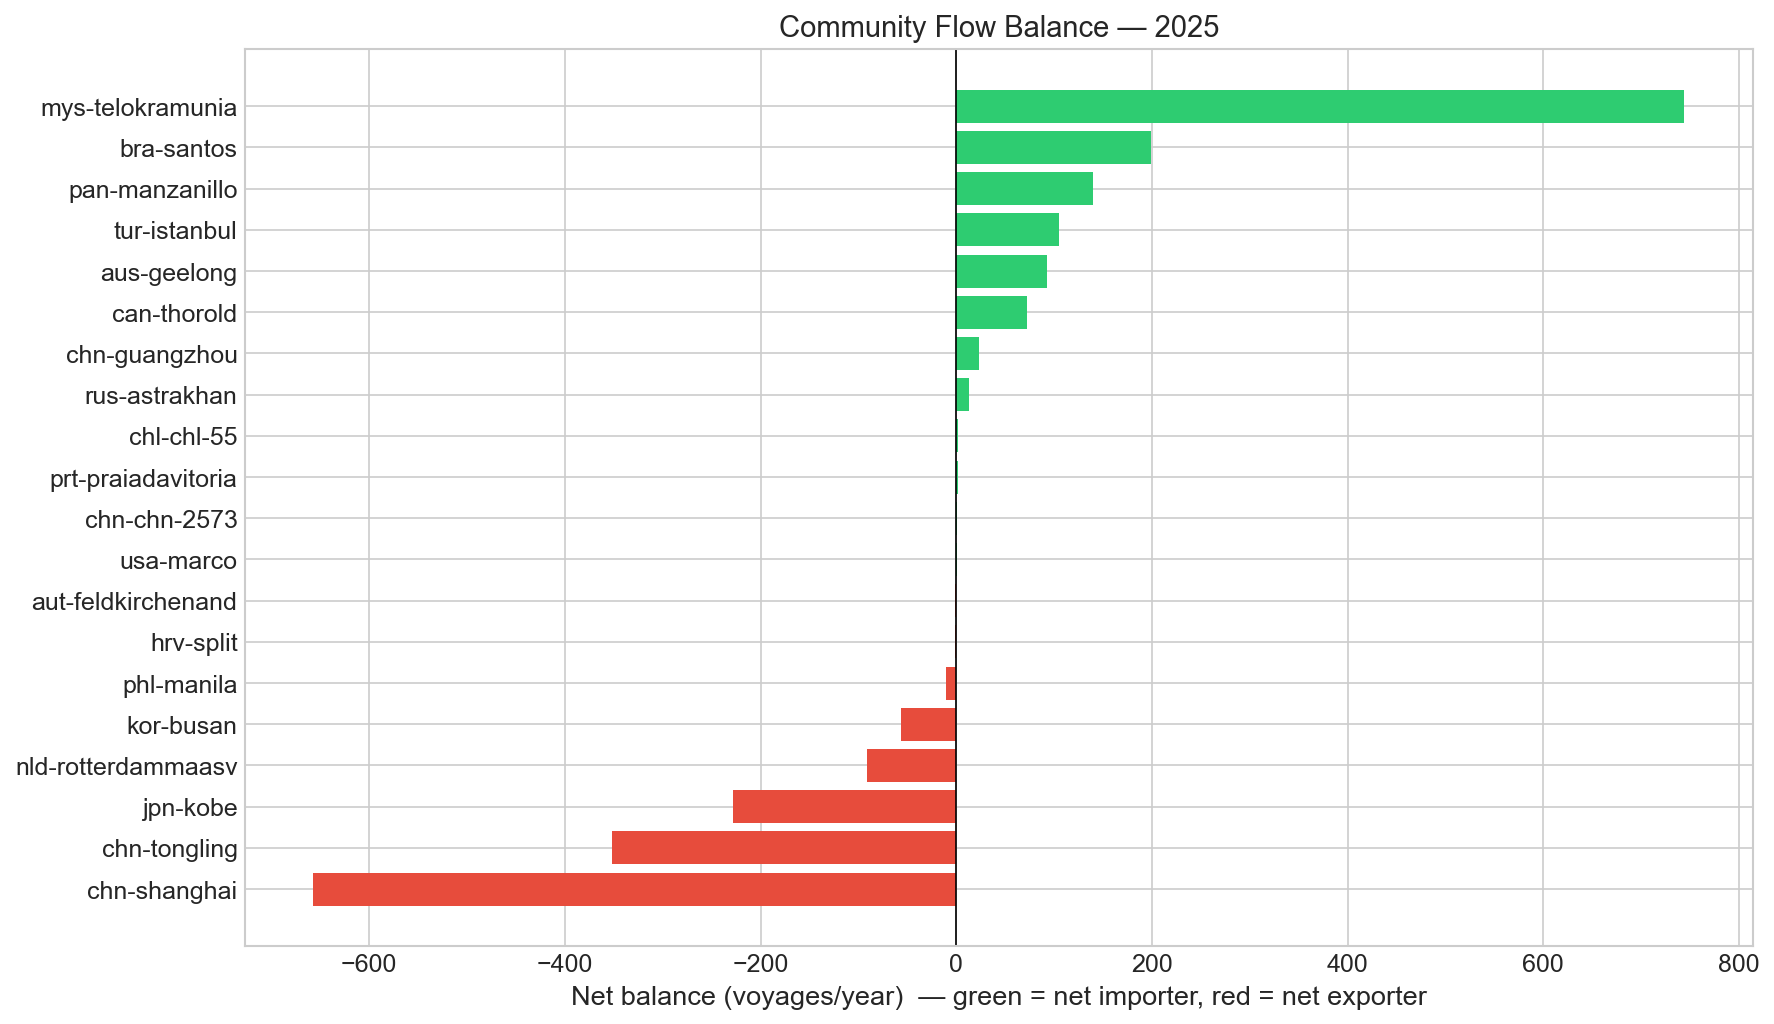

The table this chart was drawn from, first rows:
Comm ID, Top port (hub), Size, Inflow, Outflow, Balance, Balance %, Role
3, mys-telokramunia, 760, 47716, 46972, 744, 0.8, net importer
8, bra-santos, 255, 12517, 12318, 199, 0.8, net importer
28, pan-manzanillo, 753, 12974, 12834, 140, 0.5, net importer
23, tur-istanbul, 1146, 20621, 20516, 105, 0.3, net importer
11, aus-geelong, 228, 6320, 6227, 93, 0.7, net importer
15, can-thorold, 146, 1765, 1693, 72, 2.1, net importer
4, chn-guangzhou, 244, 58175, 58152, 23, 0.0, net importer
0, rus-astrakhan, 244, 939, 926, 13, 0.7, net importer
1, prt-praiadavitoria, 9, 33, 31, 2, 3.1, net importer
21, chl-chl-55, 39, 144, 142, 2, 0.7, net importer
29, usa-marco, 4, 3, 2, 1, 20.0, net importer
18, chn-chn-2573, 8, 12, 11, 1, 4.3, net importer
10, cri-puntaarenas, 3, 1, 1, 0, 0.0, balanced
27, usa-herringtonsout, 3, 0, 0, 0, 0.0, balanced
30, usa-juneau, 20, 0, 0, 0, 0.0, balanced
32, pyf-pyf-65, 21, 1, 1, 0, 0.0, balanced
25, aus-paynesville, 4, 0, 0, 0, 0.0, balanced
24, gbr-stromness, 11, 12, 12, 0, 0.0, balanced
14, fin-fin-26, 16, 8, 8, 0, 0.0, balanced
17, hrv-split, 106, 305, 306, -1, -0.2, net exporter
19, aut-feldkirchenand, 267, 210, 211, -1, -0.2, net exporter
33, ecu-ayoraanchorage, 25, 43, 44, -1, -1.1, net exporter
22, grl-nuuk, 19, 39, 40, -1, -1.3, net exporter
9, phl-manila, 96, 5616, 5627, -11, -0.1, net exporter
7, kor-busan, 331, 36757, 36813, -56, -0.1, net exporter
20, nld-rotterdammaasv, 1735, 16212, 16303, -91, -0.3, net exporter
6, jpn-kobe, 304, 25993, 26221, -228, -0.4, net exporter
12, chn-tongling, 468, 5641, 5993, -352, -3.0, net exporter
5, chn-shanghai, 442, 73433, 74090, -657, -0.4, net exporter
